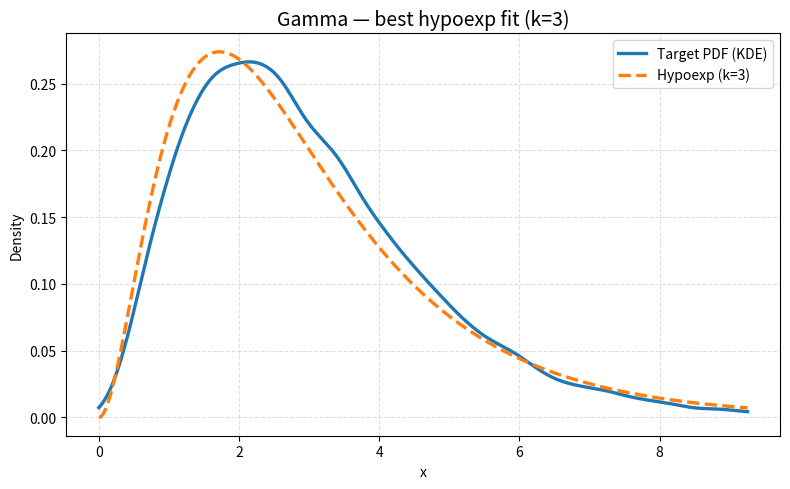
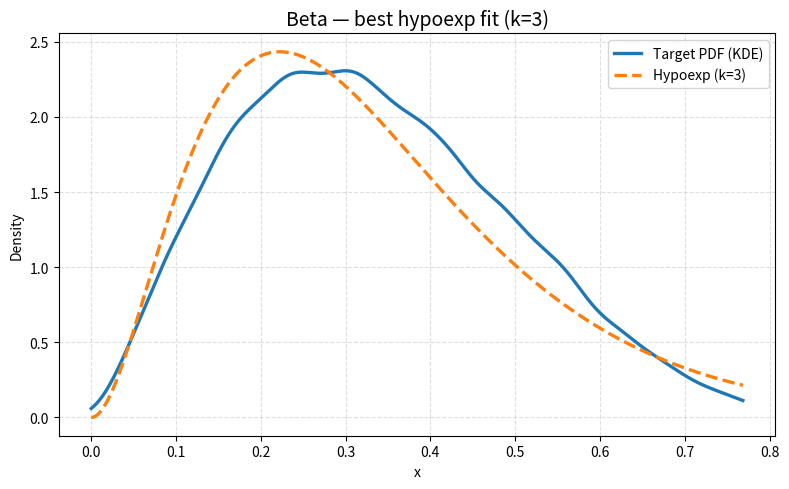
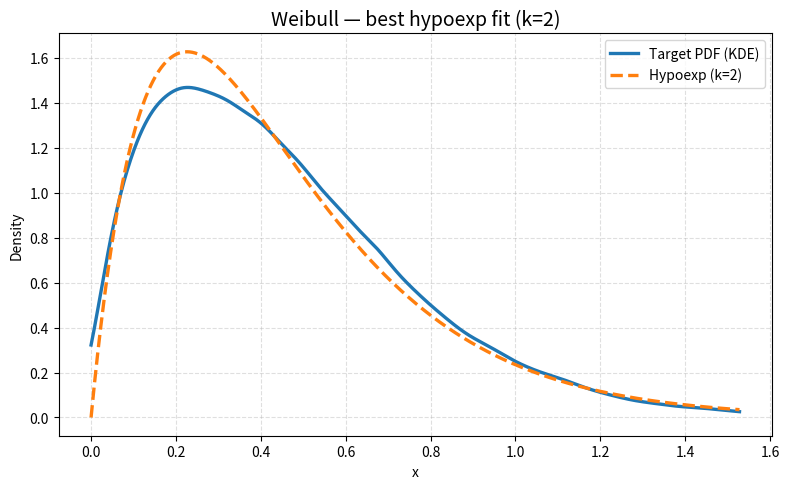
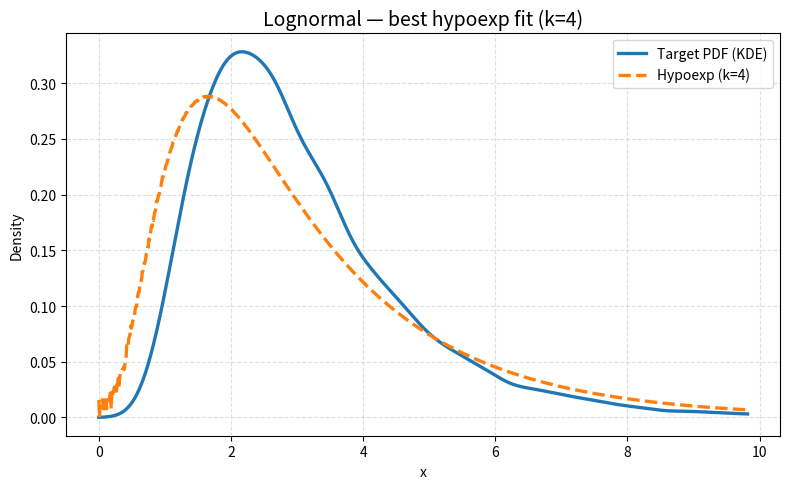

Generate these figures, in order, with matplotlib:
import numpy as np
from scipy.optimize import minimize
from scipy.stats import gamma as sp_gamma, beta as sp_beta, weibull_min as sp_weibull, gaussian_kde, entropy
from scipy.stats import lognorm
import matplotlib.pyplot as plt

# -------------------------
# Core utilities
# -------------------------
def hypoexp_moments_np(lambdas: np.ndarray):
    """Return mean, variance, and 3rd-proxy (2 * sum 1/lambda^3)."""
    m1 = np.sum(1.0 / lambdas)
    m2 = np.sum(1.0 / lambdas**2)
    m3 = 2.0 * np.sum(1.0 / lambdas**3)
    return float(m1), float(m2), float(m3)

def hypoexp_pdf(x: np.ndarray, lambdas: np.ndarray, eps: float = 1e-12):
    """
    Stabilized hypoexponential PDF. If all lambdas are nearly equal -> use Erlang (gamma) formula.
    x can be scalar or 1-d array.
    """
    x = np.asarray(x)
    k = len(lambdas)
    # EDk fallback when lambdas are nearly equal
    if np.max(lambdas) - np.min(lambdas) < 1e-8:
        lam = float(np.mean(lambdas))
        # Erlang(k, rate=lam): pdf = lam^k * x^(k-1) * exp(-lam*x) / (k-1)!
        # Use scipy's gamma pdf with shape=k and scale=1/lam
        return sp_gamma.pdf(x, a=k, scale=1.0/lam)
    # General unequal-rates formula (stable)
    pdf = np.zeros_like(x, dtype=float)
    for i in range(k):
        coef = 1.0
        lam_i = lambdas[i]
        for j in range(k):
            if j == i:
                continue
            diff = lambdas[j] - lam_i
            # avoid tiny denominators
            if np.abs(diff) < eps:
                diff = np.sign(diff) * eps if np.sign(diff) != 0 else eps
            coef *= lambdas[j] / diff
        pdf += coef * lam_i * np.exp(-lam_i * x)
    # numerical safeguards
    pdf = np.maximum(pdf, 0.0)
    return pdf

# -------------------------
# Moment-based NLP fit (Elmagrhraby)
# -------------------------
def fit_hypoexp_moments_nlp(target_moments, k=4, h=(10.0,5.0,1.0),
                            lambda_bounds=(1e-3, 1e3), verbose=False):
    """
    Fit lambdas (rates) by solving the Elmagrhraby NLP with slack/excess variables.
    Returns sorted lambdas (1D numpy array).
    """
    mu, var, mu3 = target_moments
    h1, h2, h3 = h

    # initial guess: equal rates -> lambda = k / mu
    lambda_init = np.full(k, k / max(mu, 1e-9))
    theta_init = np.log(lambda_init)
    s_init = np.zeros(3)
    e_init = np.zeros(3)
    x0 = np.concatenate([theta_init, s_init, e_init])

    lb_theta = np.log(lambda_bounds[0])
    ub_theta = np.log(lambda_bounds[1])
    bnds = [(lb_theta, ub_theta)] * k + [(0.0, None)]*3 + [(0.0, None)]*3

    def unpack(x):
        theta = x[:k]
        s = x[k:k+3]
        e = x[k+3:k+6]
        return np.exp(theta), s, e

    def objective(x):
        s = x[k:k+3]
        e = x[k+3:k+6]
        return float(h1*(s[0]+e[0]) + h2*(s[1]+e[1]) + h3*(s[2]+e[2]))

    def c_mean(x):
        lambdas, s, e = unpack(x)
        m1, _, _ = hypoexp_moments_np(lambdas)
        return float(m1 + s[0] - e[0] - mu)

    def c_var(x):
        lambdas, s, e = unpack(x)
        _, m2, _ = hypoexp_moments_np(lambdas)
        return float(m2 + s[1] - e[1] - var)

    def c_m3(x):
        lambdas, s, e = unpack(x)
        _, _, m3 = hypoexp_moments_np(lambdas)
        return float(m3 + s[2] - e[2] - mu3)

    cons = [{'type':'eq', 'fun': c_mean},
            {'type':'eq', 'fun': c_var},
            {'type':'eq', 'fun': c_m3}]

    res = minimize(objective, x0, method='SLSQP', bounds=bnds, constraints=cons,
                   options={'maxiter':2000, 'ftol':1e-10})

    if not res.success and verbose:
        print("NLP warning:", res.message)

    # Extract lambdas (on success or not)
    lambdas = np.exp(res.x[:k])
    # EDk detection: if nearly equal, collapse to mean
    if np.max(lambdas) - np.min(lambdas) < 1e-8:
        lambdas[:] = np.mean(lambdas)
    return np.sort(lambdas)

# -------------------------
# Metrics: cross-entropy (using samples) and JSD (using grid)
# -------------------------
def cross_entropy_samples(samples: np.ndarray, lambdas: np.ndarray, min_eps=1e-12):
    """
    Estimate cross-entropy H(P, Q) = -E_{x~P}[ log Q(x) ] using sample points from P.
    samples: array of observed samples from P
    lambdas: hypoexp rates (Q)
    """
    q_vals = hypoexp_pdf(samples, lambdas)
    q_vals = np.clip(q_vals, min_eps, None)
    return -float(np.mean(np.log(q_vals)))

def jensen_shannon_grid(samples: np.ndarray, lambdas: np.ndarray, grid_points=1000, min_eps=1e-12):
    """
    Compute JS divergence between target P (estimated by KDE from samples) and hypoexp Q on a grid.
    Returns scalar JSD (nat units).
    """
    x = np.linspace(0.0, np.percentile(samples, 99.5), grid_points)
    dx = x[1] - x[0]
    # target PDF via KDE
    kde = gaussian_kde(samples)
    p = kde(x)
    q = hypoexp_pdf(x, lambdas)
    # clip and form discrete pmf via p * dx
    p = np.clip(p, min_eps, None)
    q = np.clip(q, min_eps, None)
    p_pmf = p * dx
    q_pmf = q * dx
    # renormalize to sum to 1
    p_pmf /= np.sum(p_pmf)
    q_pmf /= np.sum(q_pmf)
    m = 0.5 * (p_pmf + q_pmf)
    # entropy returns KL divergence when passed (p, m)
    jsd = 0.5 * (entropy(p_pmf, m) + entropy(q_pmf, m))
    return float(jsd)

# -------------------------
# k-sweep routine: fit for k in [k_min, k_max], pick best by JSD
# -------------------------
def sweep_k_and_select(distribution: str, params: dict, k_min=2, k_max=8, h=(10,5,1),
                       n_samples=100000, seed=0, lambda_bounds=(1e-3,1e3), verbose=False):
    rng = np.random.default_rng(seed)
    # sample generator mapping
    if distribution == "gamma":
        def sample_fn(n): return sp_gamma.rvs(params["shape"], scale=params["scale"], size=n, random_state=rng)
    elif distribution == "beta":
        def sample_fn(n): return sp_beta.rvs(params["a"], params["b"], size=n, random_state=rng)
    elif distribution == "weibull":
        def sample_fn(n): return sp_weibull.rvs(params["c"], scale=params["scale"], size=n, random_state=rng)
    elif distribution == "lognormal":
        # params should be {"s": sigma, "scale": exp(mu)}
        def sample_fn(n): return lognorm.rvs(s=params["s"], scale=params["scale"], size=n, random_state=rng)
    else:
        raise ValueError("Unsupported distribution")

    samples = sample_fn(n_samples)
    mu, var, mu3 = hypoexp_moments_np(np.array([1.0]))  # dummy to get signature; we'll compute moments properly
    # compute empirical moments based on samples
    mu = float(np.mean(samples))
    var = float(np.var(samples))
    mu3 = 2.0 * float(np.mean((samples - mu)**3))
    target_moments = (mu, var, mu3)
    if verbose:
        print(f"Target moments: mean={mu:.4f}, var={var:.4f}, 3rd-proxy={mu3:.4f}")

    results = []
    for k in range(k_min, k_max + 1):
        try:
            lambdas = fit_hypoexp_moments_nlp(target_moments, k=k, h=h, lambda_bounds=lambda_bounds, verbose=verbose)
            # evaluate metrics
            ce = cross_entropy_samples(samples, lambdas)
            jsd = jensen_shannon_grid(samples, lambdas)
            results.append((k, lambdas, ce, jsd))
            if verbose:
                print(f"k={k:2d}  jsd={jsd:.6e}  ce={ce:.6e}  lambdas={np.round(lambdas,6)}")
        except Exception as exc:
            if verbose:
                print(f"k={k} failed: {exc}")
            continue

    if not results:
        raise RuntimeError("All fits failed in sweep.")

    # choose best by minimal JSD (tie-breaker: minimal CE)
    results.sort(key=lambda t: (t[3], t[2]))
    best_k, best_lambdas, best_ce, best_jsd = results[0]
    return {
        "samples": samples,
        "target_moments": target_moments,
        "results": results,
        "best": {
            "k": best_k,
            "lambdas": best_lambdas,
            "ce": best_ce,
            "jsd": best_jsd
        }
    }

# -------------------------
# Plotting
# -------------------------
def plot_best_fit(info: dict, distribution_name: str):
    samples = info["samples"]
    best = info["best"]
    lambdas = best["lambdas"]
    k = best["k"]

    x = np.linspace(0.0, np.percentile(samples, 99.5), 1000)
    kde = gaussian_kde(samples)
    pdf_target = kde(x)
    pdf_hypo = hypoexp_pdf(x, lambdas)

    plt.figure(figsize=(8,5))
    plt.plot(x, pdf_target, label=f"Target PDF (KDE)", lw=2.4)
    plt.plot(x, pdf_hypo, linestyle="--", label=f"Hypoexp (k={k})", lw=2.4)
    plt.title(f"{distribution_name.capitalize()} — best hypoexp fit (k={k})", fontsize=14)
    plt.xlabel("x")
    plt.ylabel("Density")
    plt.grid(alpha=0.4, linestyle="--")
    plt.legend()
    plt.tight_layout()
    plt.show()

# -------------------------
# Simple CLI-style main
# -------------------------
if __name__ == "__main__":
    # stable example params (recommended)
    examples = {
        "gamma": {"shape": 3.0, "scale": 1.0},
        "beta": {"a": 2.5, "b": 5.0},
        "weibull": {"c": 1.5, "scale": 0.5},
        "lognormal": {"s": 0.5, "scale": np.exp(1.0)},  # s = sigma, scale = exp(mu)
    }

    for dist_name, params in examples.items():
        print("\n" + "="*70)
        print(f"Fitting distribution: {dist_name}  params={params}")
        info = sweep_k_and_select(dist_name, params, k_min=2, k_max=8, h=(10,5,1),
                                  n_samples=50000, seed=42, lambda_bounds=(1e-3, 1e3),
                                  verbose=True)
        best = info["best"]
        print(f"-> best k = {best['k']}, JSD = {best['jsd']:.6e}, CE ≈ {best['ce']:.6e}")
        print(f"-> lambdas = {np.round(best['lambdas'],6)}")

        # Compute hypoexp moments for the selected lambdas
        h_mom = hypoexp_moments_np(best['lambdas'])
        print(f"-> Hypoexp moments: mean={h_mom[0]:.4f}, var={h_mom[1]:.4f}, 3rd-proxy={h_mom[2]:.4f}")

        # Compare to target moments
        tm = info["target_moments"]
        print(f"-> Target moments: mean={tm[0]:.4f}, var={tm[1]:.4f}, 3rd-proxy={tm[2]:.4f}")

        plot_best_fit(info, dist_name)

  
